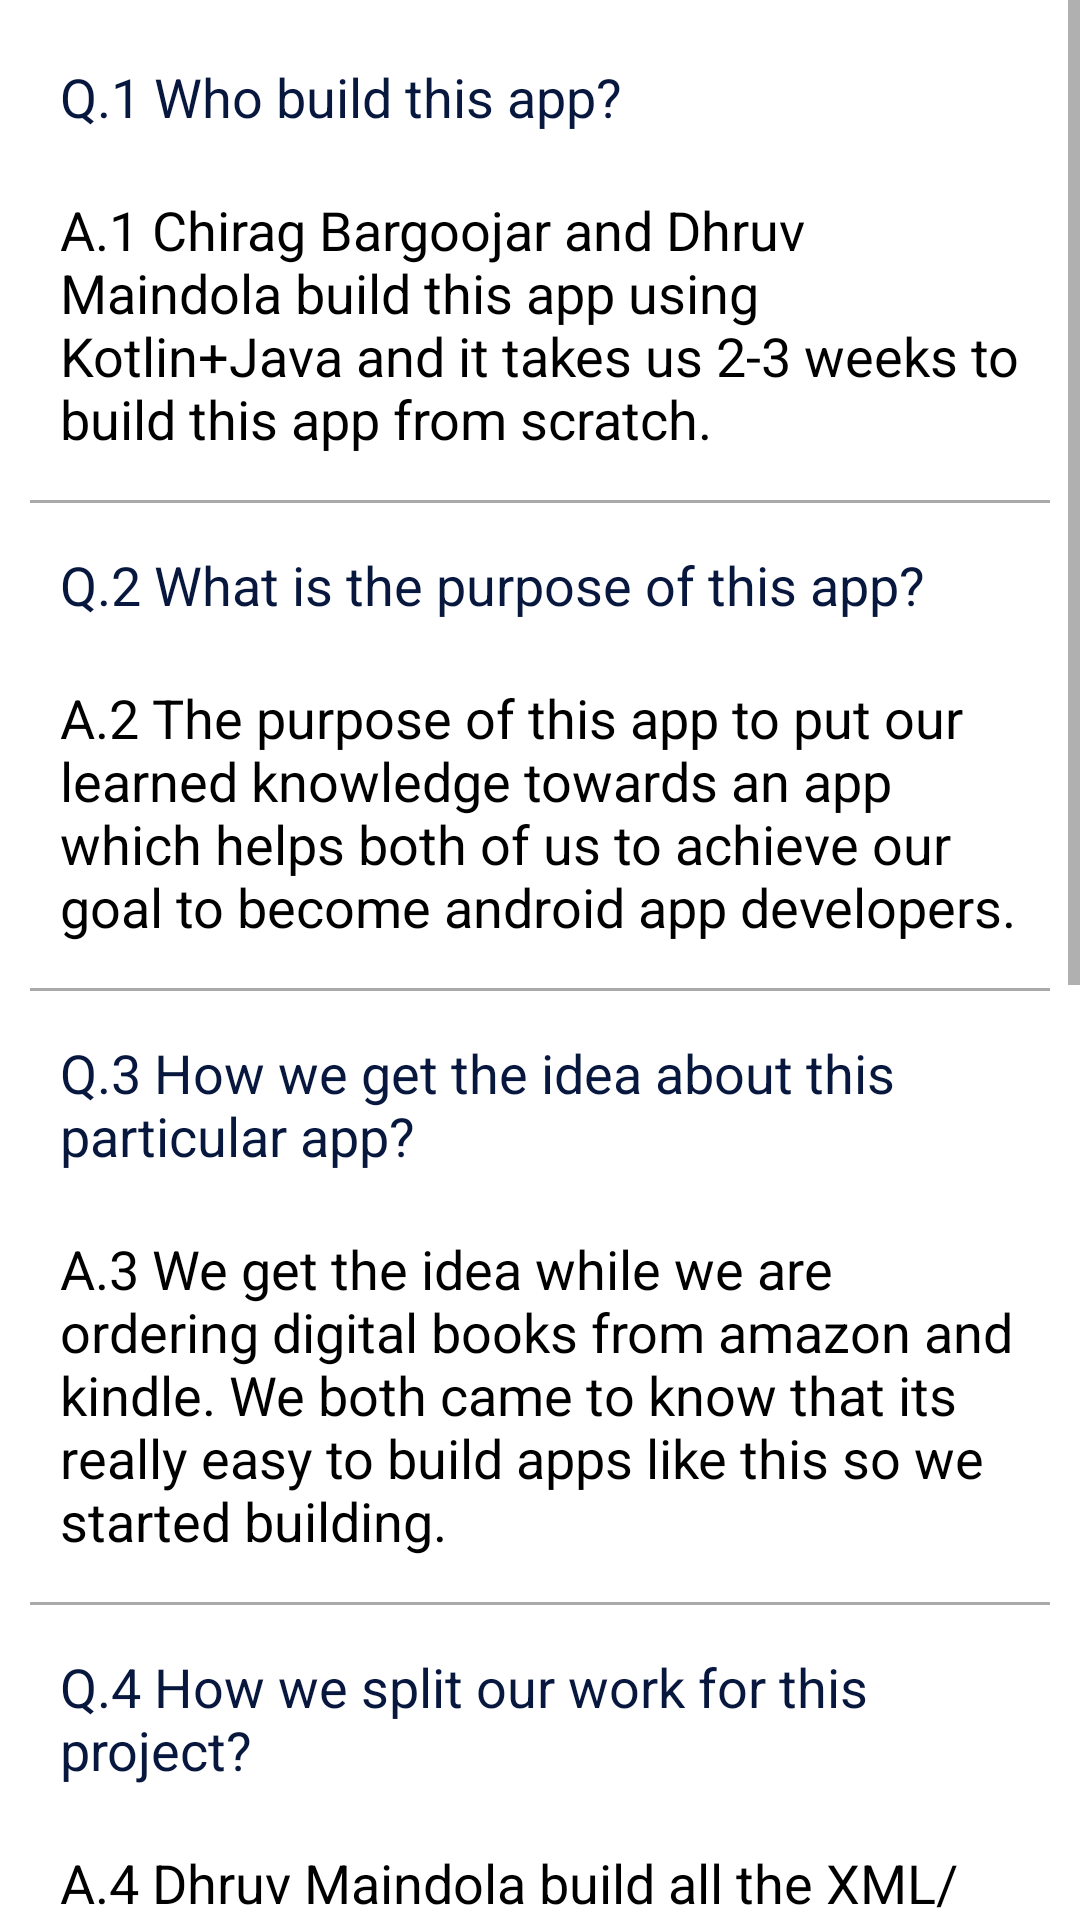

This screen was rendered from an Android layout file. Write that file and the resources it references.
<!-- AndroidManifest.xml: application theme AppTheme -->
<!-- res/layout/fragment_about_app.xml -->
<?xml version="1.0" encoding="utf-8"?>
<FrameLayout
    xmlns:android="http://schemas.android.com/apk/res/android"
    xmlns:tools="http://schemas.android.com/tools"
    android:layout_width="match_parent"
    android:layout_height="match_parent">

    <ScrollView
        android:layout_width="match_parent"
        android:layout_height="wrap_content">

        <LinearLayout
            android:layout_width="match_parent"
            android:layout_height="wrap_content"
            android:orientation="vertical"
            android:padding="10dp">
            <TextView
                android:layout_width="match_parent"
                android:layout_height="wrap_content"
                android:text="Q.1 Who build this app?"
                android:layout_centerHorizontal="true"
                android:textColor="@color/colorPrimaryDark"
                android:textAppearance="?android:attr/textAppearanceMedium"
                android:padding="10dp"/>
            <TextView
                android:layout_width="match_parent"
                android:layout_height="wrap_content"
                android:text="@string/faq_answer_one"
                android:layout_centerHorizontal="true"
                android:textAppearance="?android:attr/textAppearanceMedium"
                android:padding="10dp"
                android:textColor="@android:color/black"/>
            <View
                android:layout_width="match_parent"
                android:layout_height="1dp"
                android:background="@android:color/darker_gray"
                android:layout_marginBottom="5dp"
                android:layout_marginTop="5dp"/>

            <TextView
                android:layout_width="match_parent"
                android:layout_height="wrap_content"
                android:text="Q.2 What is the purpose of this app?"
                android:textColor="@color/colorPrimaryDark"
                android:layout_centerHorizontal="true"
                android:textAppearance="?android:attr/textAppearanceMedium"
                android:padding="10dp"/>

            <TextView
                android:layout_width="match_parent"
                android:layout_height="wrap_content"
                android:text="@string/faq_answer_two"
                android:layout_centerHorizontal="true"
                android:textAppearance="?android:attr/textAppearanceMedium"
                android:padding="10dp"
                android:textColor="@android:color/black"/>


            <View
                android:layout_width="match_parent"
                android:layout_height="1dp"
                android:layout_marginBottom="5dp"
                android:layout_marginTop="5dp"
                android:background="@android:color/darker_gray"/>

            <TextView
                android:layout_width="match_parent"
                android:layout_height="wrap_content"
                android:text="Q.3 How we get the idea about this particular app?"
                android:layout_centerHorizontal="true"

                android:textColor="@color/colorPrimaryDark"
                android:textAppearance="?android:attr/textAppearanceMedium"
                android:padding="10dp"/>

            <TextView
                android:layout_width="match_parent"
                android:layout_height="wrap_content"
                android:text="@string/faq_answer_three"
                android:layout_centerHorizontal="true"

                android:textAppearance="?android:attr/textAppearanceMedium"
                android:padding="10dp"
                android:textColor="@android:color/black"/>

            <View
                android:layout_width="match_parent"
                android:layout_height="1dp"
                android:layout_marginBottom="5dp"
                android:layout_marginTop="5dp"
                android:background="@android:color/darker_gray"/>

            <TextView
                android:layout_width="match_parent"
                android:layout_height="wrap_content"
                android:text="Q.4 How we split our work for this project?"
                android:layout_centerHorizontal="true"
                android:textColor="@color/colorPrimaryDark"

                android:textAppearance="?android:attr/textAppearanceMedium"
                android:padding="10dp"/>

            <TextView
                android:layout_width="match_parent"
                android:layout_height="wrap_content"
                android:text="@string/faq_answer_four"
                android:layout_centerHorizontal="true"

                android:textAppearance="?android:attr/textAppearanceMedium"
                android:padding="10dp"
                android:textColor="@android:color/black"/>

            <View
                android:layout_width="match_parent"
                android:layout_height="1dp"
                android:layout_marginBottom="5dp"
                android:layout_marginTop="5dp"
                android:background="@android:color/darker_gray"/>

            <TextView
                android:layout_width="match_parent"
                android:layout_height="wrap_content"
                android:text="Q.5 About the contents of app"
                android:layout_centerHorizontal="true"
                android:textColor="@color/colorPrimaryDark"
                android:textAppearance="?android:attr/textAppearanceMedium"
                android:padding="10dp"/>

            <TextView
                android:layout_width="match_parent"
                android:layout_height="wrap_content"
                android:text="@string/faq_answer_five"
                android:layout_centerHorizontal="true"
                android:textAppearance="?android:attr/textAppearanceMedium"
                android:padding="10dp"
                android:textColor="@android:color/black"/>

            <View
                android:layout_width="match_parent"
                android:layout_height="1dp"
                android:layout_marginBottom="5dp"
                android:layout_marginTop="5dp"
                android:background="@android:color/darker_gray"/>

            <TextView
                android:layout_width="match_parent"
                android:layout_height="wrap_content"
                android:text="Q.6 How is app connected to internet and from where app getting it's data"
                android:layout_centerHorizontal="true"
                android:textColor="@color/colorPrimaryDark"
                android:textAppearance="?android:attr/textAppearanceMedium"
                android:padding="10dp"/>

            <TextView
                android:layout_width="match_parent"
                android:layout_height="wrap_content"
                android:text="@string/faq_answer_six"
                android:layout_centerHorizontal="true"
                android:textAppearance="?android:attr/textAppearanceMedium"
                android:padding="10dp"
                android:textColor="@android:color/black"/>

            <View
                android:layout_width="match_parent"
                android:layout_height="1dp"
                android:layout_marginBottom="5dp"
                android:layout_marginTop="5dp"
                android:background="@android:color/darker_gray"/>
        </LinearLayout>

    </ScrollView>
</FrameLayout>
<!-- resources referenced by this layout -->
<resources>
  <color name="colorPrimaryDark">#07173E</color>
  <string name="faq_answer_five">A.5 There are 4 activities, 2 adapter classes, 13-14 XML layouts(UI), 3 database files
          and an interface for database, 4 fragments and some other files for validation check and internet connection.
      </string>
  <string name="faq_answer_four">A.4 Dhruv Maindola build all the XML/UI layout and design the app cause
          he is very creative while Chirag Bargoojar build the backend working of app and work on creating good user experience
      </string>
  <string name="faq_answer_one">A.1 Chirag Bargoojar and Dhruv Maindola build this app
          using Kotlin+Java and it takes us 2-3 weeks to build this app from scratch.
      </string>
  <string name="faq_answer_six">A.6 We add in-build feature in android for connecting to internet that is
          ConnectionManager class which is used to connect and check if internet is working. And about data,
          data is coming from an open source API(Application programming interface) which have the name of books and al the info of particular book.
      </string>
  <string name="faq_answer_three">A.3 We get the idea while we are ordering digital books from amazon and kindle.
          We both came to know that its really easy to build apps like this so we started building. </string>
  <string name="faq_answer_two">A.2 The purpose of this app to put our learned knowledge towards an app which helps
          both of us to achieve our goal to become android app developers.
      </string>
  <style name="AppTheme" parent="Theme.MaterialComponents.Light.NoActionBar">
          
          <item name="colorPrimary">@color/colorPrimary</item>
          <item name="colorPrimaryDark">@color/colorPrimaryDark</item>
          <item name="colorAccent">@color/colorAccent</item>
          <item name="popupMenuStyle">@style/Widget.MaterialComponents.PopupMenu</item>
          <item name="android:contextPopupMenuStyle" tools:targetApi="n">@style/Widget.MaterialComponents.PopupMenu.ContextMenu</item>
          <item name="actionOverflowMenuStyle">@style/MyOverflowMenu</item>
      </style>
  <color name="colorPrimary">#EE6C00</color>
  <color name="colorAccent">#D81B60</color>
  <style name="MyOverflowMenu" parent="Widget.AppCompat.PopupMenu.Overflow">
          <item name="overlapAnchor">false</item>
          <item name="android:overlapAnchor" tools:ignore="NewApi">false</item>
          <item name="android:dropDownVerticalOffset">4.0dip</item>
      </style>
</resources>
